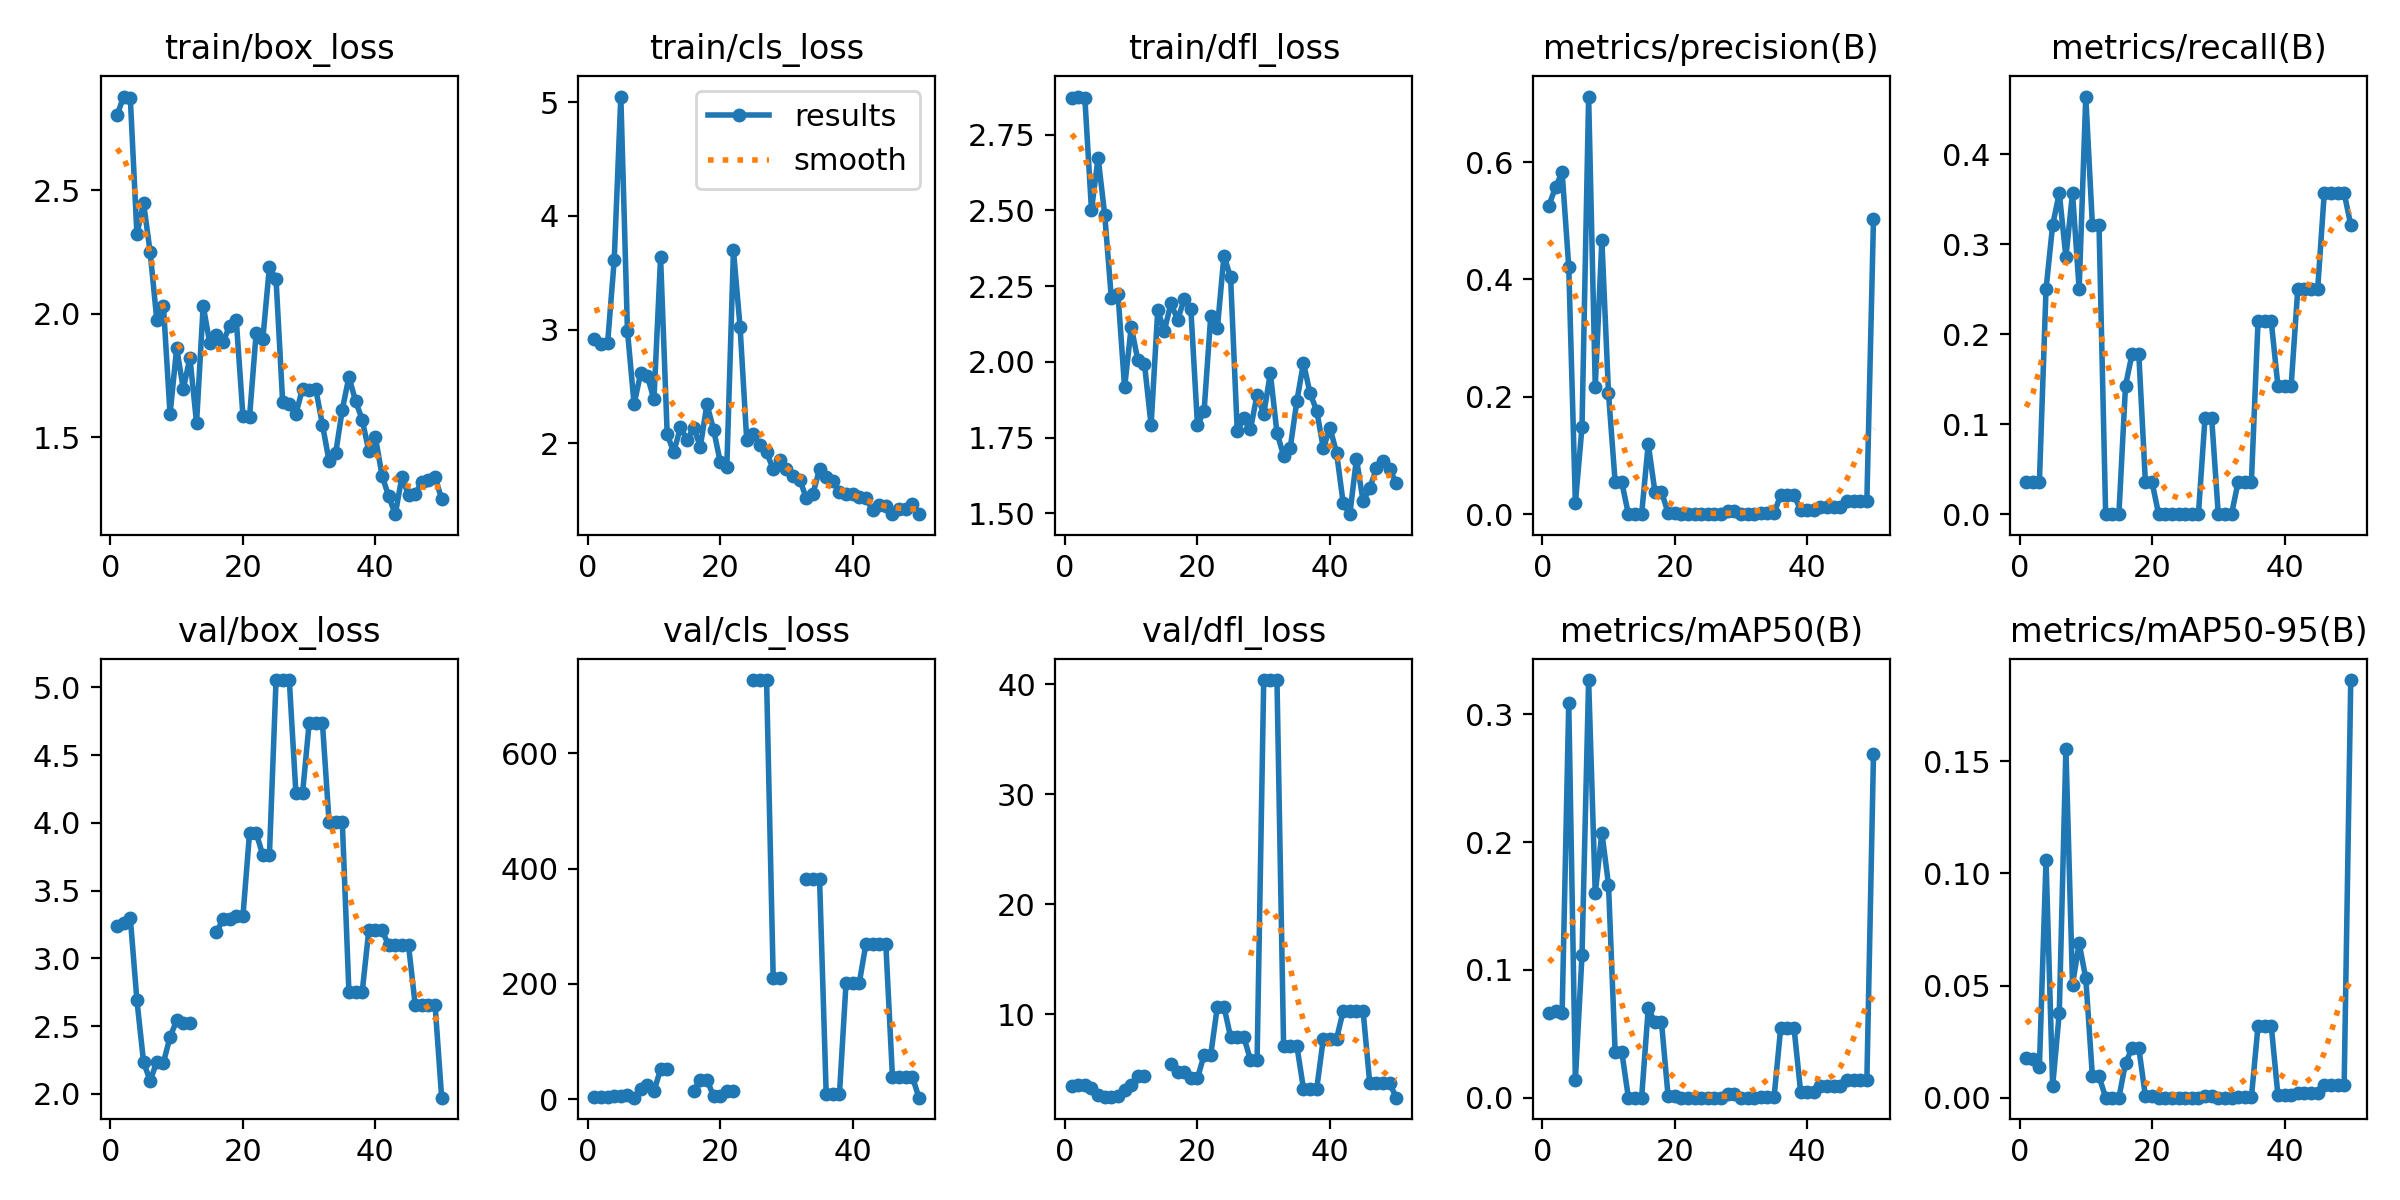

The data file committed next to this chart (first rows):
epoch, time, train/box_loss, train/cls_loss, train/dfl_loss, metrics/precision(B), metrics/recall(B), metrics/mAP50(B), metrics/mAP50-95(B), val/box_loss, val/cls_loss, val/dfl_loss, lr/pg0, lr/pg1, lr/pg2
1, 1.952, 2.802, 2.92, 2.87, 0.5257, 0.03571, 0.06603, 0.01748, 3.238, 2.812, 3.477, 2e-05, 2e-05, 2e-05
2, 4.139, 2.878, 2.875, 2.876, 0.5568, 0.03571, 0.06744, 0.01738, 3.262, 2.842, 3.558, 5.8812e-05, 5.8812e-05, 5.8812e-05
3, 6.136, 2.873, 2.878, 2.871, 0.583, 0.03571, 0.0661, 0.01383, 3.299, 2.856, 3.582, 9.604e-05, 9.604e-05, 9.604e-05
4, 7.864, 2.321, 3.609, 2.501, 0.4211, 0.25, 0.309, 0.106, 2.69, 4.684, 3.303, 0.0001317, 0.0001317, 0.0001317
5, 11.05, 2.448, 5.05, 2.673, 0.01867, 0.3214, 0.01377, 0.00516, 2.236, 4.835, 2.632, 0.0001657, 0.0001657, 0.0001657
6, 13.52, 2.248, 2.991, 2.486, 0.1486, 0.3571, 0.1115, 0.03774, 2.096, 7.527, 2.462, 0.0001982, 0.0001982, 0.0001982
7, 16.05, 1.975, 2.344, 2.21, 0.7116, 0.2857, 0.3268, 0.1556, 2.239, 2.418, 2.518, 0.0002291, 0.0002291, 0.0002291
8, 20.11, 2.032, 2.617, 2.225, 0.2174, 0.3571, 0.1598, 0.05038, 2.231, 16.65, 2.598, 0.0002584, 0.0002584, 0.0002584
9, 23.1, 1.593, 2.593, 1.916, 0.4667, 0.25, 0.2074, 0.0689, 2.42, 25.12, 3.121, 0.0002861, 0.0002861, 0.0002861
10, 25.68, 1.861, 2.386, 2.116, 0.2058, 0.4643, 0.1667, 0.05322, 2.543, 13.6, 3.563, 0.0003123, 0.0003123, 0.0003123
11, 28.27, 1.695, 3.637, 2.006, 0.05488, 0.3214, 0.03605, 0.00955, 2.526, 51.78, 4.427, 0.0003368, 0.0003368, 0.0003368
12, 30.87, 1.823, 2.079, 1.994, 0.05488, 0.3214, 0.03605, 0.00955, 2.526, 51.78, 4.427, 0.0003598, 0.0003598, 0.0003598
13, 33.35, 1.558, 1.922, 1.791, 0, 0, 0, 0, nan, nan, nan, 0.0003812, 0.0003812, 0.0003812
14, 35.96, 2.033, 2.141, 2.17, 0, 0, 0, 0, nan, nan, nan, 0.000401, 0.000401, 0.000401
15, 38.92, 1.88, 2.029, 2.103, 0, 0, 0, 0, nan, nan, nan, 0.0004192, 0.0004192, 0.0004192
16, 41.46, 1.912, 2.136, 2.194, 0.1198, 0.1429, 0.0698, 0.01544, 3.194, 14.78, 5.499, 0.0004359, 0.0004359, 0.0004359
17, 44.1, 1.885, 1.971, 2.139, 0.03853, 0.1786, 0.05898, 0.02219, 3.288, 33.85, 4.749, 0.0004509, 0.0004509, 0.0004509
18, 47.04, 1.952, 2.344, 2.207, 0.03853, 0.1786, 0.05898, 0.02219, 3.288, 33.85, 4.749, 0.0004644, 0.0004644, 0.0004644
19, 49.95, 1.974, 2.121, 2.175, 0.00167, 0.03571, 0.00095, 0.00066, 3.311, 4.685, 4.201, 0.0004763, 0.0004763, 0.0004763
20, 52.7, 1.587, 1.838, 1.791, 0.00167, 0.03571, 0.00095, 0.00066, 3.311, 4.685, 4.201, 0.0004866, 0.0004866, 0.0004866
21, 55.38, 1.583, 1.789, 1.839, 0, 0, 0, 0, 3.927, 14.64, 6.32, 0.0004953, 0.0004953, 0.0004953
22, 58.35, 1.923, 3.696, 2.151, 0, 0, 0, 0, 3.927, 14.64, 6.32, 0.0005024, 0.0005024, 0.0005024
23, 60.91, 1.897, 3.024, 2.11, 0, 0, 0, 0, 3.762, inf, 10.7, 0.000508, 0.000508, 0.000508
24, 63.48, 2.19, 2.032, 2.351, 0, 0, 0, 0, 3.762, inf, 10.7, 0.0005119, 0.0005119, 0.0005119
25, 66.05, 2.14, 2.08, 2.279, 0, 0, 0, 0, 5.055, 727.4, 7.943, 0.0005143, 0.0005143, 0.0005143
26, 68.59, 1.641, 1.983, 1.773, 0, 0, 0, 0, 5.055, 727.4, 7.943, 0.0005151, 0.0005151, 0.0005151
27, 71.12, 1.634, 1.92, 1.815, 0, 0, 0, 0, 5.055, 727.4, 7.943, 0.0005143, 0.0005143, 0.0005143
28, 73.67, 1.596, 1.773, 1.779, 0.005, 0.1071, 0.00285, 0.00083, 4.218, 210.7, 5.86, 0.0005119, 0.0005119, 0.0005119
29, 76.25, 1.697, 1.851, 1.892, 0.005, 0.1071, 0.00285, 0.00083, 4.218, 210.7, 5.86, 0.000508, 0.000508, 0.000508
30, 79, 1.692, 1.776, 1.828, 0, 0, 0, 0, 4.738, inf, 40.39, 0.0005024, 0.0005024, 0.0005024
31, 81.58, 1.695, 1.716, 1.963, 0, 0, 0, 0, 4.738, inf, 40.39, 0.0004953, 0.0004953, 0.0004953
32, 84.16, 1.552, 1.681, 1.766, 0, 0, 0, 0, 4.738, inf, 40.39, 0.0004866, 0.0004866, 0.0004866
33, 86.73, 1.405, 1.517, 1.691, 0.00181, 0.03571, 0.00087, 0.00017, 4.011, 381.7, 7.152, 0.0004763, 0.0004763, 0.0004763
34, 89.31, 1.436, 1.557, 1.716, 0.00181, 0.03571, 0.00087, 0.00017, 4.011, 381.7, 7.152, 0.0004644, 0.0004644, 0.0004644
35, 92.37, 1.612, 1.773, 1.871, 0.00181, 0.03571, 0.00087, 0.00017, 4.011, 381.7, 7.152, 0.000451, 0.000451, 0.000451
36, 94.93, 1.744, 1.704, 1.997, 0.03289, 0.2143, 0.05489, 0.03194, 2.751, 8.58, 3.242, 0.0004359, 0.0004359, 0.0004359
37, 97.44, 1.647, 1.665, 1.896, 0.03289, 0.2143, 0.05489, 0.03194, 2.751, 8.58, 3.242, 0.0004193, 0.0004193, 0.0004193
38, 100, 1.572, 1.57, 1.84, 0.03289, 0.2143, 0.05489, 0.03194, 2.751, 8.58, 3.242, 0.0004011, 0.0004011, 0.0004011
39, 102.6, 1.445, 1.553, 1.715, 0.00678, 0.1429, 0.00455, 0.0012, 3.208, 202.2, 7.803, 0.0003813, 0.0003813, 0.0003813
40, 105.1, 1.5, 1.552, 1.783, 0.00678, 0.1429, 0.00455, 0.0012, 3.208, 202.2, 7.803, 0.0003599, 0.0003599, 0.0003599
41, 108.1, 1.345, 1.529, 1.7, 0.00678, 0.1429, 0.00455, 0.0012, 3.208, 202.2, 7.803, 0.000337, 0.000337, 0.000337
42, 110.7, 1.262, 1.519, 1.533, 0.01167, 0.25, 0.00875, 0.00195, 3.096, 269.4, 10.31, 0.0003124, 0.0003124, 0.0003124
43, 113.2, 1.189, 1.412, 1.498, 0.01167, 0.25, 0.00875, 0.00195, 3.096, 269.4, 10.31, 0.0002863, 0.0002863, 0.0002863
44, 115.8, 1.341, 1.453, 1.681, 0.01167, 0.25, 0.00875, 0.00195, 3.096, 269.4, 10.31, 0.0002586, 0.0002586, 0.0002586
45, 118.3, 1.266, 1.447, 1.54, 0.01167, 0.25, 0.00875, 0.00195, 3.096, 269.4, 10.31, 0.0002293, 0.0002293, 0.0002293
46, 120.9, 1.271, 1.377, 1.583, 0.02304, 0.3571, 0.01367, 0.00548, 2.659, 38.73, 3.761, 0.0001984, 0.0001984, 0.0001984
47, 123.4, 1.32, 1.422, 1.648, 0.02304, 0.3571, 0.01367, 0.00548, 2.659, 38.73, 3.761, 0.0001659, 0.0001659, 0.0001659
48, 125.9, 1.328, 1.426, 1.674, 0.02304, 0.3571, 0.01367, 0.00548, 2.659, 38.73, 3.761, 0.0001319, 0.0001319, 0.0001319
49, 128.5, 1.34, 1.468, 1.647, 0.02304, 0.3571, 0.01367, 0.00548, 2.659, 38.73, 3.761, 9.6224e-05, 9.6224e-05, 9.6224e-05
50, 131, 1.25, 1.382, 1.6, 0.5034, 0.3214, 0.2688, 0.1862, 1.972, 2.535, 2.43, 5.9004e-05, 5.9004e-05, 5.9004e-05
